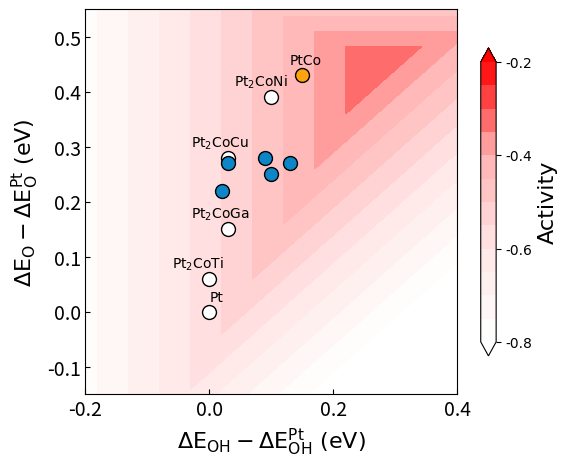

Write Python code to recreate this figure.
import numpy as np
import matplotlib.pyplot as plt
from matplotlib import ticker, cm
import matplotlib

kT = 0.025852 # unit eV
k0 = 200
font1 = {
    'family': 'arial',
    'weight': 'normal',
    'size': 16,
}

def activity(eoh, eo):
    # shift energy relative to Pt
    eoh = eoh + 0.91
    eo = eo + 1.39

    g0_u0 = eo - 2.45
    g1_u0 = eoh - eo + 0.97
    g2_u0 = -eoh + 1.48
    ea_diss = 1.8 * eo - 2.89
    k = k0 * np.exp(-np.maximum(g1_u0, g2_u0)/kT)
    vdiss = k0 * np.exp(0.13/kT)
    kdiss = vdiss * np.exp(-ea_diss/kT)
    act = kT * np.log(np.minimum(k, kdiss)/k0)
    return act

N = 1000
x = np.linspace(-0.2, 0.4, N)
y = np.linspace(-0.15, 0.55, N)
X, Y = np.meshgrid(x, y)
Z = activity(X, Y)

fig, ax = plt.subplots(figsize=(6,5))
plt.rc('font',family='Arial')
ax.tick_params(direction="in")

# single color
import numpy as np
import matplotlib.pyplot as plt
import matplotlib as mpl
from matplotlib.colors import ListedColormap, LinearSegmentedColormap
colors = [(1, 1, 1), (1,0.9,0.9), (1,0.7,0.7), (1, 0, 0)]
n_bin = 100
newcmp = LinearSegmentedColormap.from_list(
        'newcmp', colors, N=n_bin)

cs = ax.contourf(X, Y, Z, levels=np.arange(-0.8, -0.2, 0.05),
                  linewidths=0.2, cmap=newcmp, extend = 'both',)
cs1 = ax.contour(X, Y, Z, levels=np.arange(-0.8, -0.2, 0.05),
                 colors='black', alpha=0.0, linewidths=0.2, linestyles='solid', extend='both')
cbar = plt.colorbar(cs, label='Activity', shrink=0.8, 
                    ticks=np.arange(-0.8, -0.19, 0.2),extend = 'both')
cbar.set_label('Activity', fontdict=font1, fontsize=16)
plt.tick_params(labelsize=14)

# PtCoCu, PtCoNi, PtCoGa, PtCoTi
deltaEO = [1.67, 1.78, 1.54, 1.45]
deltaEOH = [0.94, 1.01, 0.94, 0.91]

# Disorder PtCo
deltaEO +=  [1.67, 1.66, 1.61, 1.64, 1.66] 
deltaEOH += [1.00, 0.94, 0.93, 1.01, 1.04]

# Order PtCo
deltaEO.append(1.82)
deltaEOH.append(1.06)

# Pt
deltaEO.append(1.39)
deltaEOH.append(0.91)

# Shift energy relative to Pt
deltaEO = [i-1.39 for i in deltaEO]
deltaEOH = [i-0.91 for i in deltaEOH]

Labels = [r'$\rm Pt_{2}CoCu$',r'$\rm Pt_{2}CoNi$',r'$\rm Pt_{2}CoGa$',r'$\rm Pt_{2}CoTi$',]

# order Pt2CoM
for i in [0, 1, 2, 3]:
    plt.scatter(deltaEOH[i],deltaEO[i],facecolor='w',edgecolor='k',s=100)
    plt.text(deltaEOH[i]-0.06,deltaEO[i]+0.02, Labels[i])

# random PtCo
for i in [4, 5, 6, 7, 8]:
    plt.scatter(deltaEOH[i],deltaEO[i],facecolor=(0.05,0.52,0.78),edgecolor='k',s=100)

# order PtCo
for i in [9]:
    plt.scatter(deltaEOH[i],deltaEO[i],facecolor=(1,0.64,0.06),edgecolor='k',s=100)
    plt.text(deltaEOH[i]-0.02,deltaEO[i]+0.02,'PtCo')

# Pt
for i in [10]:
    plt.scatter(deltaEOH[i],deltaEO[i],facecolor='w',edgecolor='k',s=100)
    plt.text(deltaEOH[i],deltaEO[i]+0.02,'Pt')

plt.xlabel(r'$\rm \Delta E_{OH} - \Delta E^{Pt}_{OH} $ (eV)', font1)
plt.ylabel(r'$\rm \Delta E_{O} - \Delta E^{Pt}_{O} $ (eV)', font1)
plt.savefig('volcano.png',bbox_inches='tight')
plt.show()